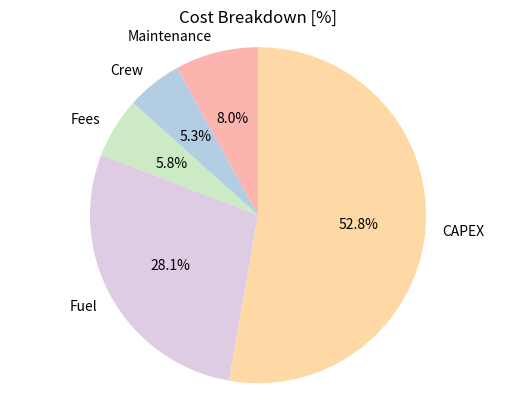

Recreate this plot in Python.
import numpy as np
import matplotlib.pyplot as plt

# Personnel constants
salaryPilot = 69  # [$/h]
salaryAttendant = 38  # [$/h]
salaryMaintenance = 50  # [$/h]
crewCount = 5  # [-]
annualAttendantSalary = 85e3  # [$]
annualPilotSalary = 175e3  # [$]
# TODO: check this number and unit for cost burden
costBurden = 2  # [$]

# Operational constants
h2Price = 2.5  # [$/kg]
groundTime = 10  # [h]  --> refuelling (depends on fuel) + boarding payload
maintenanceTime = 2749  # [h]
blockTimeSupplement = 1.8  # [h]
f_atc = 0.7  # [-] 0.7 as ATC fees for transatlantic

# CAPEX constants

# TODO: Revise CAPEX calculations to incorporate fuel tank costs properly
# TODO: Do cost calculation for GH2 vs LH2
P_OEW = 1200  # [$/kg] operating empty weight
W_eng = 200  # Weight per engine
P_eng = 2600  # [$/kg] engine
P_fc = 608  # [$/kg] fuel cell
P_tank = 475  # [$/kg] GH2

IR = 0.05  # Interest rate
f_rv = 0.1  # Residual value factor
f_ins = 0.005  # Insurance cost
f_misc = 0.05  # Misc contingency factor to account for new tech
PMac = 0.2  # 20% profit margin for manufacturer
DP = 14  # Depreciation period


def marketStuff(params):
    # Calculate block time
    flightRange = params["flightRange"]  # [m]
    MTOW = params["totalMass"]  # [kg]
    fuelMass = params["fuelMass"]  # [kg]
    flightTime = flightRange / params["velocity"] / 3600  # [h]
    blockTime = flightTime + blockTimeSupplement  # [h]
    OEW = (MTOW - fuelMass - params["payloadMass"])  # [kg]
    payload = params["payloadMass"]

    # Calculate yearly flight cycles
    yearTime = 365 * 24  # [h]
    operationalTime = yearTime - maintenanceTime  # [h]
    flightCycles = operationalTime / (blockTime + groundTime)  # [-]

    # DOC fuel for a year
    DOC_fuel = flightCycles * h2Price * fuelMass

    # DOC fees for a year (payload handling, landing, atc)
    DOC_fees = flightCycles * (payload * 0.1 + 0.01 * MTOW + f_atc * flightRange / 1000 * (MTOW / 50 / 1000) ** 0.5)

    # DOC crew
    countAttendant = np.ceil(params["passengers"] / 50)  # [-]
    countPilot = params["pilotCount"]  # [-]
    DOC_crew = crewCount * (countAttendant * annualAttendantSalary + countPilot * annualPilotSalary)

    # DOC maintenance
    DOC_maint_material = OEW / 1000 * (0.21 * blockTime + 13.7) + 57.5
    DOC_maint_personnel = salaryMaintenance * (1 + costBurden) * (
            (0.655 + 0.01 * OEW / 1000) * blockTime + 0.254 + 0.01 * OEW / 1000)
    tonForce = params["engineThrust"] * 0.0001124
    DOC_maint_engine = params["engineCount"] * (1.5 * tonForce + 30.5 * blockTime + 10.6)
    DOC_maintenance = flightCycles * (DOC_maint_engine + DOC_maint_material + DOC_maint_personnel)  # [$]

    # DOC capex (engines, fuel cell, fuel tak, cont. factor incl)
    # TODO: Revise Pac calc. Should the other masses be subtracted from OEW?
    a = IR * (1 - f_rv * (1 / (1 + IR)) ** DP) / (1 - (1 / (1 + IR)) ** DP)
    Pac = (P_OEW * (OEW - W_eng * params["engineCount"]) + W_eng * params["engineCount"] * P_eng + params[
        "tankMass"] * P_tank + params["fuelcellMass"] * P_fc) * (1 + PMac + f_misc)
    DOC_cap = Pac * (a + f_ins)

    # print(Pac)

    DOC = DOC_maintenance + DOC_crew + DOC_fees + DOC_fuel + DOC_cap  # [$]
    availableSeatKM = flightCycles * flightRange * params["passengers"] / 1000
    params["costPerPassengerKilometer"] = DOC / availableSeatKM  # [$/km/passenger]

    # Cost Breakdown [%]
    frac_maintenance = DOC_maintenance / DOC * 100
    frac_crew = DOC_crew / DOC * 100
    frac_fees = DOC_fees / DOC * 100
    frac_fuel = DOC_fuel / DOC * 100
    frac_cap = DOC_cap / DOC * 100
    print(f"Aircraft Price [$]: {Pac}")
    print(f"Direct Operating Cost [$]: {params['costPerPassengerKilometer']}")
    print(f"Cost breakdown [%]: {frac_maintenance}, {frac_crew}, {frac_fees }, { frac_fuel}, {frac_cap}")

    # Make pie chart
    breakdown = np.array([frac_maintenance, frac_crew, frac_fees, frac_fuel, frac_cap])
    mylabels = ["Maintenance", "Crew", "Fees", "Fuel", "CAPEX"]
    colors = [plt.cm.Pastel1(i) for i in range(20)]
    plt.pie(breakdown, labels=mylabels, autopct='%1.1f%%', colors=colors, startangle=90)
    plt.title("Cost Breakdown [%]")
    plt.axis('equal')
    plt.savefig("..\plots\CostBreakdown")
    plt.show()


if __name__ == "__main__":
    x = {
        "totalMass": 800e3,
        "fuelMass": 82e3,
        "velocity": 200,
        "flightRange": 8000e3,  # m
        "payloadMass": 120000,
        "pilotCount": 2,
        "passengers": 1000,
        "engineCount": 86,
        "engineThrust": 6600,  # power / velocity
        "tankMass": 100000,
        "fuelcellMass": 20000
    }

    marketStuff(x)
